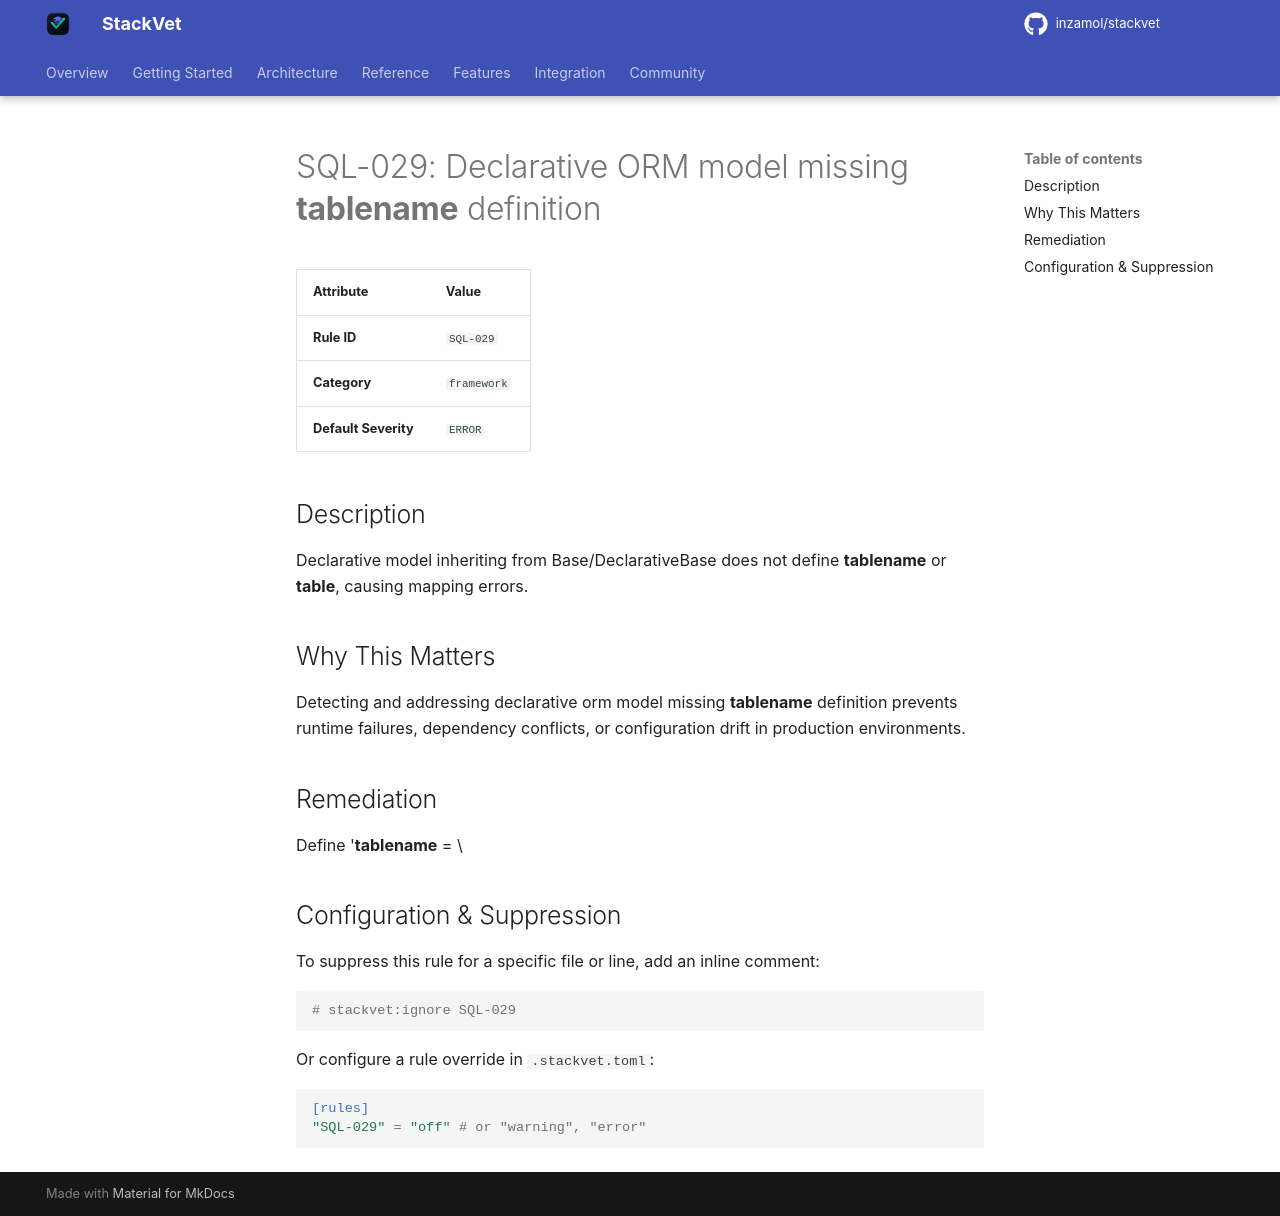

repository: inzamol/stackvet · page: rules/SQL-029/index.html · generator: mkdocs

# SQL-029: Declarative ORM model missing __tablename__ definition

| Attribute | Value |
|-----------|-------|
| **Rule ID** | `SQL-029` |
| **Category** | `framework` |
| **Default Severity** | `ERROR` |

## Description
Declarative model inheriting from Base/DeclarativeBase does not define __tablename__ or __table__, causing mapping errors.

## Why This Matters
Detecting and addressing declarative orm model missing __tablename__ definition prevents runtime failures, dependency conflicts, or configuration drift in production environments.

## Remediation
Define '__tablename__ = \

## Configuration & Suppression
To suppress this rule for a specific file or line, add an inline comment:

```python
# stackvet:ignore SQL-029
```

Or configure a rule override in `.stackvet.toml`:

```toml
[rules]
"SQL-029" = "off" # or "warning", "error"
```
